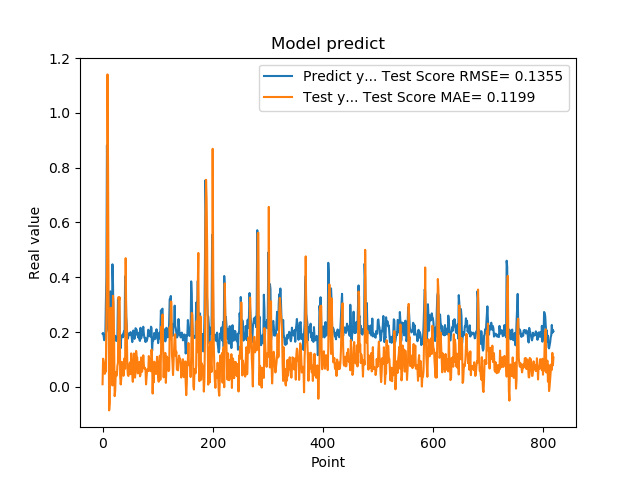

Source data for this figure (header and first rows):
1.941800117492676059e-01, 9.751768830002380262e-03
1.970258951187133512e-01, 1.029710298303108812e-01
1.859861761331558505e-01, 9.183167782030081383e-02
1.705197989940643033e-01, 6.790892789494613890e-02
1.844120919704437256e-01, 4.778156818085855378e-02
1.779371052980423251e-01, 8.650345452542258784e-02
3.004232645034790039e-01, 5.544182340014163629e-02
3.969086110591887873e-01, 2.515874671927916806e-01
8.820003867149353027e-01, 4.527607947430352109e-01
6.841114759445190430e-01, 1.140361996228436148e+00
2.116497457027435580e-01, 8.027194826041083031e-01
2.014262527227401733e-01, 2.902864307734989713e-01
2.061583995819092074e-01, -8.566293700096148933e-02
3.160260915756225586e-01, -5.803833714801932830e-02
3.489396274089813232e-01, 1.737199906980059216e-01
1.544443815946578979e-01, 2.889496160082258847e-01
1.959947794675827026e-01, 8.218231302199716093e-02
1.894801408052444180e-01, 4.452534953524320271e-02
4.474425017833709162e-01, 5.309680421305909212e-03
3.771362304687500555e-01, 3.326662822974972844e-01
1.889318972826004028e-01, 3.062678139986090287e-01
1.752775162458419522e-01, 1.660804588346483923e-01
1.822472065687180121e-01, -3.372142463575692611e-02
1.866402029991149902e-01, -1.378741493616009867e-02
1.715678423643112183e-01, 5.356895034559988611e-02
1.676391065120696744e-01, 4.344981625260923436e-02
1.773854047060013095e-01, 4.156945795911612396e-02
1.872433423995972235e-01, 7.712229076350772539e-02
3.204146027565002441e-01, 8.726547115218495632e-02
3.134283721446990967e-01, 3.276989179904167271e-01
3.171058297157288153e-01, 3.153767323489488072e-01
2.202603369951247891e-01, 3.270216923504693507e-01
1.659800857305526733e-01, 3.852342996930192137e-02
1.415748745203018188e-01, 8.998146014987461194e-03
1.852595061063766479e-01, 2.930488364212500974e-02
1.814238876104354858e-01, 9.155969207548861344e-02
1.905867606401443481e-01, 7.195087904116193034e-02
1.810430586338043213e-01, 8.452020734285964343e-02
1.954265981912612915e-01, 4.049584711057920006e-02
2.029463946819305142e-01, 8.454629374986079304e-02
1.862521618604660034e-01, 1.050521745139794821e-01
4.038094580173492432e-01, 6.596870891224095035e-02
3.743042349815369207e-01, 4.698199958292455514e-01
2.572054266929626465e-01, 2.613645325950658127e-01
2.253161966800689420e-01, 2.081495338757929359e-01
1.787700653076171875e-01, 7.708210179235580606e-02
1.761920750141143799e-01, 4.331707103655140639e-02
1.861467957496643066e-01, 3.986887458719186317e-02
1.954011768102645874e-01, 5.774437650361922275e-02
1.907722949981689176e-01, 8.588714588288859364e-02
1.898660957813262939e-01, 8.977343306930903044e-02
2.001174986362457275e-01, 4.647944152525002037e-02
1.922753006219863892e-01, 1.224664320899772618e-01
1.810636967420578003e-01, 8.077015114635463511e-02
1.635809391736984530e-01, 4.711412397713923145e-02
1.916799396276473999e-01, 1.850580207374370734e-02
2.058236002922058105e-01, 8.506627891928662810e-02
1.857409924268722812e-01, 1.221940509038931116e-01
1.752161234617233276e-01, 6.817373781736864313e-02
1.845117062330245972e-01, 3.392617034158672967e-02
2.143009155988692682e-01, 5.734199334981771728e-02
... 759 more rows
